Run: headless pygame with SDL's dummy video driver; simulated clock (each Clock.tick advances the game by its frame time, no real sleeping); random seed 0; keys injected as events and as key.get_pressed() state; no mouse input.
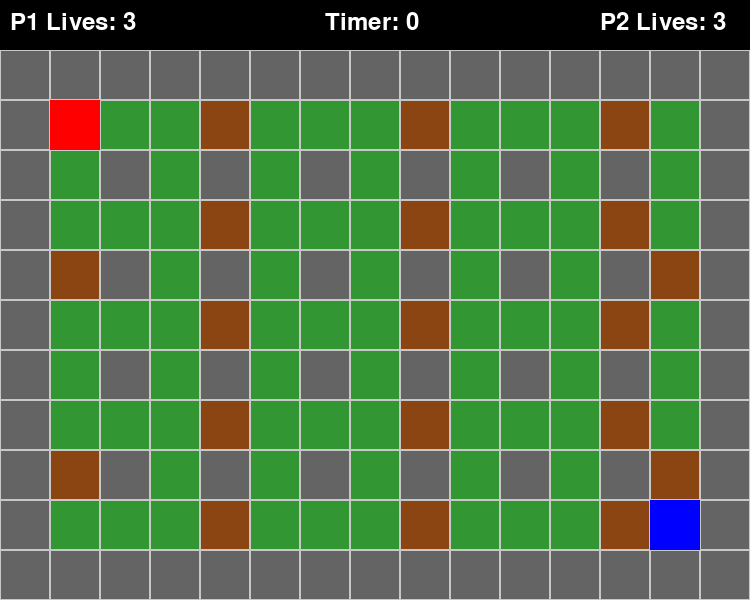
Frame 1 of 4 · flips 1–60 · no input
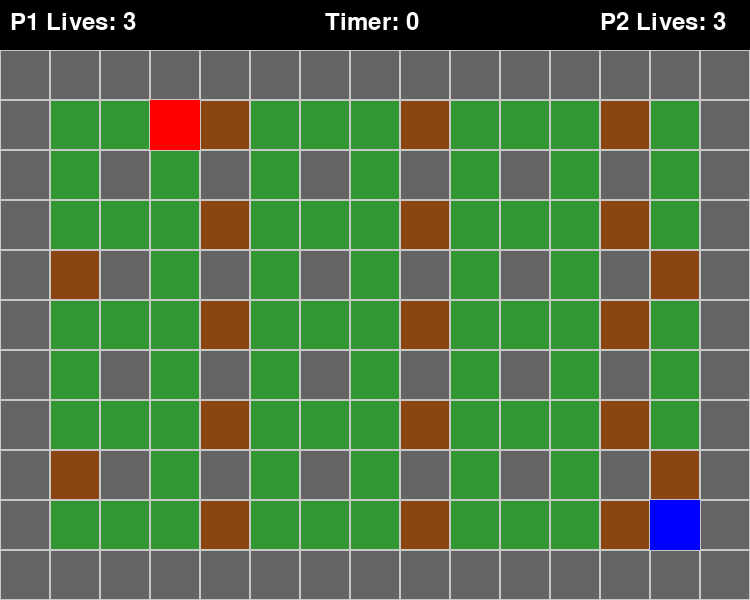
Frame 2 of 4 · flips 61–180 · tapped SPACE, RETURN · held RIGHT (→), D
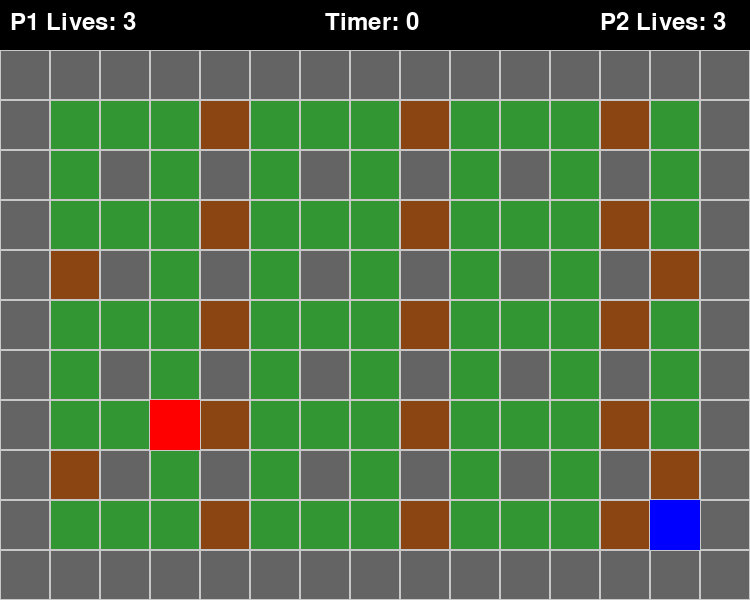
Frame 3 of 4 · flips 181–300 · held DOWN (↓), S
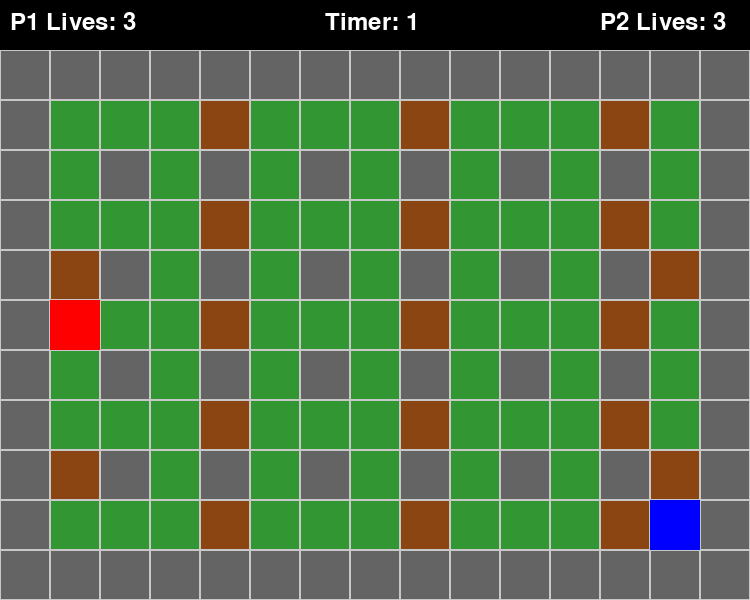
Frame 4 of 4 · flips 301–420 · held LEFT (←), A, UP (↑), W

The pygame program that drew these frames:

import pygame
from enum import Enum
from math import ceil
import time
import sys

# Initialize Pygame
pygame.init()

# Constants
TILE_SIZE = 50
GRID_WIDTH = 15  # 15 tiles wide
GRID_HEIGHT = 11  # 11 tiles high
HUD_HEIGHT = 50  # Height of the HUD (ignored in position tracking)
SCREEN_WIDTH = TILE_SIZE * GRID_WIDTH
SCREEN_HEIGHT = TILE_SIZE * GRID_HEIGHT + HUD_HEIGHT  # Adding space for HUD
BACKGROUND_COLOR = (50, 150, 50)  # Green for the background
GRID_COLOR = (200, 200, 200)  # Light grey for the grid
BREAKABLE_COLOR = (139, 69, 19)   # Breakable objects (brown)
BOMB_COLOR = (0, 0, 0)  # Bombs are black
OBSTACLE_COLOR = (100, 100, 100)  # Dark grey for unbreakable obstacles
PLAYER_COLOR = (255, 0, 0)  # Red player
PLAYER_2_COLOR = (0, 0, 255)  # Blue player
HUD_COLOR = (0, 0, 0)  # Black for the HUD background
PRECISION = 3
TOLERANCE = 0.1  # 10% tolerance for movement alignment

EXPLOSION_GREEN_COLOR = (0, 255, 0)  # Green explosion
EXPLOSION_YELLOW_COLOR = (255, 255, 0)  # Yellow explosion

# Enum for movement types
class MovementType(Enum):
    NONE = 0
    LINEAR = 1
    DIAGONAL = 2

class GameController:
    UP = 0
    DOWN = 1
    LEFT = 2
    RIGHT = 3
    PLACE_BOMB = 4

    key_map = {
        UP: [pygame.K_UP, pygame.K_w],
        DOWN: [pygame.K_DOWN, pygame.K_s],
        LEFT: [pygame.K_LEFT, pygame.K_a],
        RIGHT: [pygame.K_RIGHT, pygame.K_d],
        PLACE_BOMB: [pygame.K_SPACE]
    }

    def __init__(self, keys):
        self.keys = keys

    def __getitem__(self, direction):
        # Return True if any key associated with the direction is pressed
        return any(self.keys[key] for key in GameController.key_map[direction])

# Base class for all objects that need to know about tile size
class GameObject:
    def __init__(self, x, y):
        self.x = x  # Grid position
        self.y = y  # Grid position
        self.pixel_x = round(x * TILE_SIZE, PRECISION)  # Pixel position
        self.pixel_y = round(y * TILE_SIZE, PRECISION) + HUD_HEIGHT  # Adjusted for HUD

    def get_grid_position(self):
        return round(self.x, PRECISION), round(self.y, PRECISION)

    def update_pos(self, new_x, new_y):
        # Update the grid position and pixel position
        self.x = round(new_x, PRECISION)
        self.y = round(new_y, PRECISION)
        self.update_pixel_position()

    def update_pixel_position(self):
        self.pixel_x = round(self.x * TILE_SIZE, PRECISION)
        self.pixel_y = round(self.y * TILE_SIZE, PRECISION) + HUD_HEIGHT


    def draw(self, screen, color):
        pygame.draw.rect(screen, color, (self.pixel_x, self.pixel_y, TILE_SIZE, TILE_SIZE))

class GameMap(GameObject):
    def __init__(self, matrix):
        super().__init__(0, 0)  # Initialize at grid origin
        self.width = len(matrix[0])
        self.height = len(matrix)
        self.matrix = matrix

    def is_position_walkable(self, x, y):
        return not self.is_obstacle(x,y)

    def is_unbreakable_obstacle(self, grid_x, grid_y):
        if 0 <= grid_y < self.height and 0 <= grid_x < self.width:
            return self.matrix[grid_y][grid_x] == 1
        return False

    def is_breakable_obstacle(self, grid_x, grid_y):
        if 0 <= grid_y < self.height and 0 <= grid_x < self.width:
            return self.matrix[grid_y][grid_x] == 2
        return False

    def is_obstacle(self, grid_x, grid_y):
        if 0 <= grid_y < map.height and 0 <= grid_x < map.width:
            return map.matrix[grid_y][grid_x] in [1, 2]  # Unbreakable (1) or breakable (2)
        return True  # Out of bounds is considered an obstacle

    def draw(self, screen):
        for row in range(self.height):
            for col in range(self.width):
                color = BACKGROUND_COLOR
                if self.matrix[row][col] == 1:
                    color = OBSTACLE_COLOR  # Unbreakable
                elif self.matrix[row][col] == 2:
                    color = BREAKABLE_COLOR  # Breakable
                elif self.matrix[row][col] == 3:
                    color = BOMB_COLOR  # Bomb
                pygame.draw.rect(screen, color, (col * TILE_SIZE, row * TILE_SIZE + HUD_HEIGHT, TILE_SIZE, TILE_SIZE))  # Adjust for HUD
                pygame.draw.rect(screen, GRID_COLOR, (col * TILE_SIZE, row * TILE_SIZE + HUD_HEIGHT, TILE_SIZE, TILE_SIZE), 1)  # Grid lines

class Bomb(GameObject):
    def __init__(self, player_id, bomb_type, x, y):
        super().__init__(round(x), round(y))  # Initialize the Bomb's at the nearest grid
        self.player_id = player_id  # Store the player's ID
        self.bomb_type = bomb_type  # Type of bomb: green or yellow
        self.placed_at = time.time()  # Timestamp when the bomb was placed
        self.explosion_range = 3  # How far the explosion spreads
        self.is_exploded = False  # Track if the bomb has exploded
        self.explosion = None  # To store the explosion object

    def update(self):
        # Check if the bomb should explode
        if not self.is_exploded and time.time() - self.placed_at >= 3:  # 3 seconds delay
            self.explode()

    def explode(self):
        self.is_exploded = True
        # Remove the bomb from the map
        map.matrix[int(self.y)][int(self.x)] = 0  # Bomb removed from the grid
        
        # Remove bomb from the global bombs list and decrement the player's placed bomb count
        bombs.remove(self)
        placed_bombs[self.player_id] -= 1  # Decrement the count of placed bombs
        
        # Trigger the explosion, affecting the grid
        explosion_color = EXPLOSION_GREEN_COLOR if self.bomb_type == 'green' else EXPLOSION_YELLOW_COLOR
        self.explosion = Explosion(self.x, self.y, self.explosion_range, explosion_color)
        explosions.append(self.explosion)  # Add the explosion to the global list

        self.check_explosion_destruction()

    def check_explosion_destruction(self):
        # Check if the explosion affects any players or breakable blocks
        for sector in self.explosion.sectors:  # Only check sectors of its own explosion
            grid_x, grid_y = int(sector[0]), int(sector[1])

            # Check if any player is hit
            for i, player in enumerate(players):
                if int(player.x) == grid_x and int(player.y) == grid_y:
                    lives[i] -= 1
                    print(f"Player {i+1} hit! Lives left: {lives[i]}")
                    if lives[i] == 0:
                        print(f"Player {i+1} has lost all lives. Game over!")
                        pygame.quit()
                        sys.exit()
                    reset_game()

            # Check if there is a breakable block in the sector
            if map.matrix[grid_y][grid_x] == 2:  # Breakable block (now back to matrix[y][x] access)
                map.matrix[grid_y][grid_x] = 0  # Destroy the block

    def draw(self, screen,color=BOMB_COLOR):
        super().draw(screen,color)  # Use GameObject's draw method


class Explosion(GameObject):
    def __init__(self, x, y, explosion_range, color):
        super().__init__(x, y)  # Initialize the explosion's position
        self.range = explosion_range
        self.color = color
        self.sectors = self.calculate_sectors()
        self.start_time = time.time()

    def calculate_sectors(self):
        sectors = [[self.x, self.y]]  # The bomb's position

        # Helper to calculate explosion in one direction
        def spread_in_direction(dx, dy):
            for i in range(1, self.range + 1):
                grid_x = self.x + i * dx
                grid_y = self.y + i * dy

                # Check for unbreakable obstacle first
                if map.is_unbreakable_obstacle(grid_x, grid_y):
                    break  # Stop explosion at unbreakable obstacle

                # Check for breakable obstacle
                if map.is_breakable_obstacle(grid_x, grid_y):
                    sectors.append([grid_x, grid_y])  # Add breakable block
                    map.matrix[grid_y][grid_x] = 0  # Destroy breakable block
                    break  # Stop explosion after breaking the block

                # If no obstacle, continue adding sector
                sectors.append([grid_x, grid_y])

        # Spread explosion in four directions
        spread_in_direction(1, 0)  # Right
        spread_in_direction(-1, 0)  # Left
        spread_in_direction(0, 1)  # Down
        spread_in_direction(0, -1)  # Up

        return sectors

    def update(self):
        # Remove the explosion after its duration
        if time.time() - self.start_time > 1:  # Explosion lasts for 1 second
            explosions.remove(self)

    def draw(self, screen):
        # Draw the explosion sectors
        for sector in self.sectors:
            pixel_x = sector[0] * TILE_SIZE
            pixel_y = sector[1] * TILE_SIZE + HUD_HEIGHT
            pygame.draw.rect(screen, self.color, (pixel_x, pixel_y, TILE_SIZE, TILE_SIZE))

    def is_player_in_explosion(self, player):
        # Use TOLERANCE to check if the player is within the explosion area
        for sector in self.sectors:
            if (abs(player.x - sector[0]) <= TOLERANCE) and (abs(player.y - sector[1]) <= TOLERANCE):
                return True
        return False

class Player(GameObject):
    def __init__(self, x, y, bomb_type, player_id):
        super().__init__(x, y)
        self.speed = 0.05  # Movement speed in tile units per update
        self.bomb_type = bomb_type  # Type of bombs the player can place
        self.player_id = player_id  # Player ID
        self.can_be_damaged = True

    def place_bomb(self):
        # Place bomb at the nearest grid position (round the player's current position)
        if placed_bombs[self.player_id] < 3 and map.matrix[int(self.y)][int(self.x)] != 3:
            bomb = Bomb(self.player_id, self.bomb_type, round(self.x), round(self.y))
            bombs.append(bomb)  # Add the bomb to the global bombs list
            placed_bombs[self.player_id] += 1  # Increment the count of placed bombs

    def move(self, controller):
        # Initialize new positions as current positions
        new_x, new_y = self.x, self.y

        # Handle movement using GameController keys
        if controller[GameController.UP]:
            new_y = self.y - self.speed
            if map.is_position_walkable(int(self.x), int(new_y)):
                if int(self.x) == self.x:
                    self.y = round(new_y, PRECISION)

        if controller[GameController.DOWN]:
            new_y = self.y + self.speed
            if map.is_position_walkable(int(self.x), ceil(new_y)):
                if int(self.x) == self.x:
                    self.y = round(new_y, PRECISION)

        if controller[GameController.LEFT]:
            new_x = self.x - self.speed
            if map.is_position_walkable(int(new_x), int(self.y)):
                if int(self.y) == self.y:
                    self.x = round(new_x, PRECISION)

        if controller[GameController.RIGHT]:
            new_x = self.x + self.speed
            if map.is_position_walkable(ceil(new_x), int(self.y)):
                if int(self.y) == self.y:
                    self.x = round(new_x, PRECISION)

        # Update player position after calculating new positions
        super().update_pixel_position()

    def check_collision_with_explosions(self):
        for explosion in explosions:
            if (explosion.is_player_in_explosion(self) and self.can_be_damaged == True):
                lives[self.player_id] -= 1
                self.can_be_damaged = False # This magically work because player ir re-instanced every time he takes damage
                print(f"Player {self.player_id + 1} hit by explosion! Lives left: {lives[self.player_id]}")
                if lives[self.player_id] == 0:
                    print(f"Player {self.player_id + 1} has lost all lives. Game over!")
                    pygame.quit()
                    sys.exit()
                reset_game()  # Reset game after a player is hit

# Reset the game when a player is hit
def reset_game():
    global players
    players = [
        Player(1, 1, "green", 0),
        Player(GRID_WIDTH - 2, GRID_HEIGHT - 2, "yellow", 1)
    ]

# Function to draw the HUD
def draw_hud(screen, timer):
    # Create a black background for the HUD
    pygame.draw.rect(screen, HUD_COLOR, (0, 0, SCREEN_WIDTH, HUD_HEIGHT))
    font = pygame.font.SysFont(None, 36)
    # Player 1's lives (left corner)
    text_p1 = font.render(f"P1 Lives: {lives[0]}", True, (255, 255, 255))
    screen.blit(text_p1, (10, 10))
    # Player 2's lives (right corner)
    text_p2 = font.render(f"P2 Lives: {lives[1]}", True, (255, 255, 255))
    screen.blit(text_p2, (SCREEN_WIDTH - 150, 10))
    # Timer in the middle
    text_timer = font.render(f"Timer: {int(timer)}", True, (255, 255, 255))
    screen.blit(text_timer, (SCREEN_WIDTH // 2 - 50, 10))

# Global list to track bombs and explosions
bombs = []
explosions = []
players = []

placed_bombs = [0, 0]  # Track placed bombs per player (2 players)
lives = [3, 3]  # 3 lives for each player


# Set up display
screen = pygame.display.set_mode((SCREEN_WIDTH, SCREEN_HEIGHT))
pygame.display.set_caption("Bomberman Clone")

# Initialize game
reset_game()

# Create clock object to manage frame rate
clock = pygame.time.Clock()
start_time = time.time()

map = GameMap([
    [1, 1, 1, 1, 1, 1, 1, 1, 1, 1, 1, 1, 1, 1, 1],
    [1, 0, 0, 0, 2, 0, 0, 0, 2, 0, 0, 0, 2, 0, 1],
    [1, 0, 1, 0, 1, 0, 1, 0, 1, 0, 1, 0, 1, 0, 1],
    [1, 0, 0, 0, 2, 0, 0, 0, 2, 0, 0, 0, 2, 0, 1],
    [1, 2, 1, 0, 1, 0, 1, 0, 1, 0, 1, 0, 1, 2, 1],
    [1, 0, 0, 0, 2, 0, 0, 0, 2, 0, 0, 0, 2, 0, 1],
    [1, 0, 1, 0, 1, 0, 1, 0, 1, 0, 1, 0, 1, 0, 1],
    [1, 0, 0, 0, 2, 0, 0, 0, 2, 0, 0, 0, 2, 0, 1],
    [1, 2, 1, 0, 1, 0, 1, 0, 1, 0, 1, 0, 1, 2, 1],
    [1, 0, 0, 0, 2, 0, 0, 0, 2, 0, 0, 0, 2, 0, 1],
    [1, 1, 1, 1, 1, 1, 1, 1, 1, 1, 1, 1, 1, 1, 1]
])

# Main loop
running = True
while running:
    dt = clock.tick(60)  # Delta time in milliseconds
    current_time = time.time() - start_time

    for event in pygame.event.get():
        if event.type == pygame.QUIT:
            running = False

    # In the game loop, update bombs and explosions
    for bomb in bombs:
        bomb.update()

    for explosion in explosions:
        explosion.update()

    # Get key presses
    keys = pygame.key.get_pressed()
    controller = GameController(keys)

    # Key binding to place a bomb
    if controller[GameController.PLACE_BOMB]:
        players[0].place_bomb()  # Player 1 is active, Player 2 is static

    # Move player with key inputs
    players[0].move(controller)

    # Check if player collides with any explosions
    for player in players:
        player.check_collision_with_explosions()

    # Clear the screen and redraw the grid and HUD
    screen.fill(BACKGROUND_COLOR)
    draw_hud(screen, current_time)
    map.draw(screen)

    # Draw bombs
    for bomb in bombs:
        bomb.draw(screen)

    # Draw explosions
    for explosion in explosions:
        explosion.draw(screen)

    # Draw players
    players[0].draw(screen, PLAYER_COLOR)
    players[1].draw(screen, PLAYER_2_COLOR)

    # Update display
    pygame.display.flip()

# Quit Pygame
pygame.quit()
